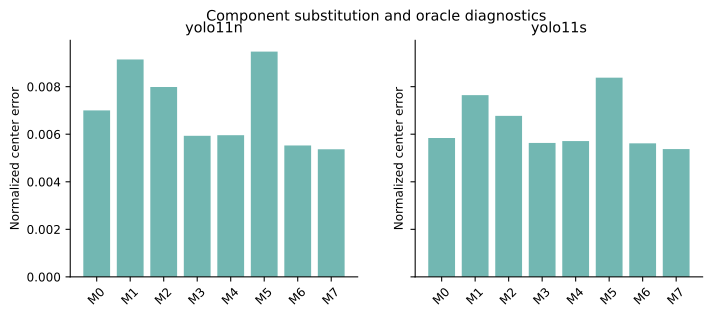

Source data for this figure (header and first rows):
detector, model, median_of_log_medians_normalized_center_…
yolo11n, M0, 0.007003
yolo11n, M1, 0.009146
yolo11n, M2, 0.007988
yolo11n, M3, 0.005933
yolo11n, M4, 0.00596
yolo11n, M5, 0.009477
yolo11n, M6, 0.005528
yolo11n, M7, 0.005368
yolo11s, M0, 0.005843
yolo11s, M1, 0.007645
yolo11s, M2, 0.006772
yolo11s, M3, 0.005634
yolo11s, M4, 0.005714
yolo11s, M5, 0.008379
yolo11s, M6, 0.005617
yolo11s, M7, 0.005377
